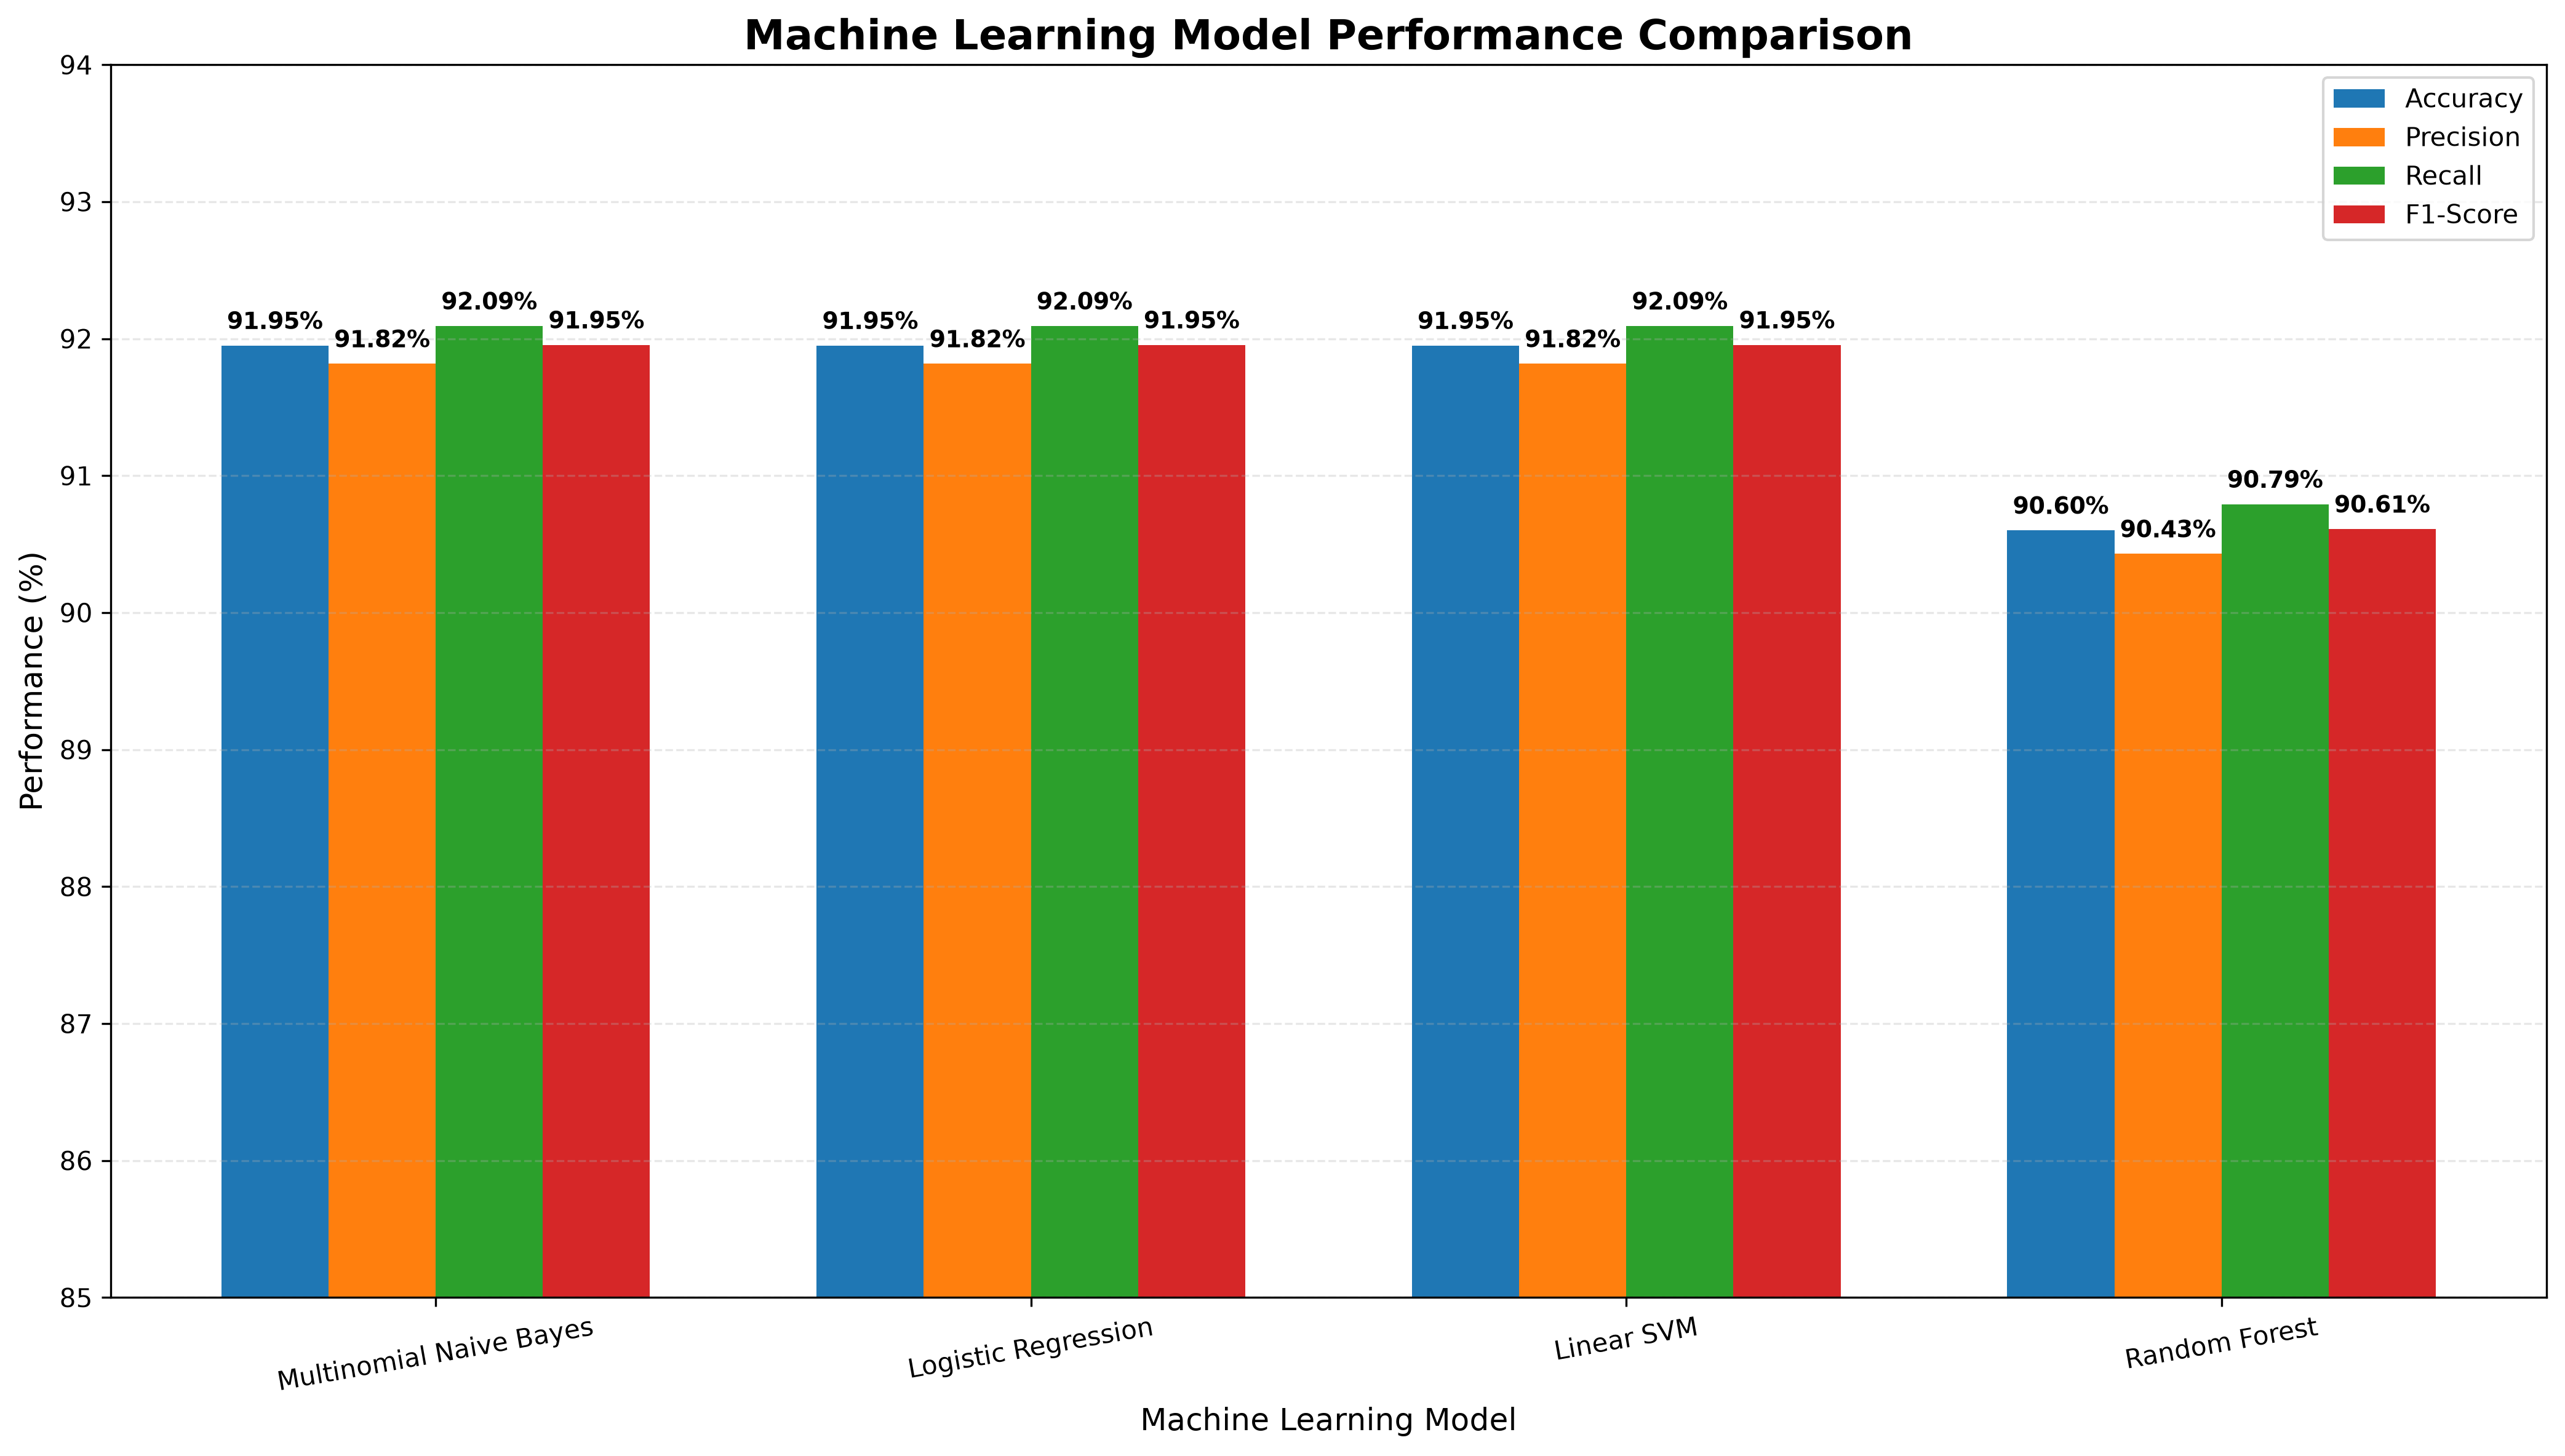

The table this chart was drawn from, first rows:
Model, Accuracy, Precision, Recall, F1-Score, Training Time (seconds)
Multinomial Naive Bayes, 91.95, 91.82, 92.09, 91.95, 0.0034
Logistic Regression, 91.95, 91.82, 92.09, 91.95, 0.0261
Linear SVM, 91.95, 91.82, 92.09, 91.95, 0.0308
Random Forest, 90.6, 90.43, 90.79, 90.61, 1.479
